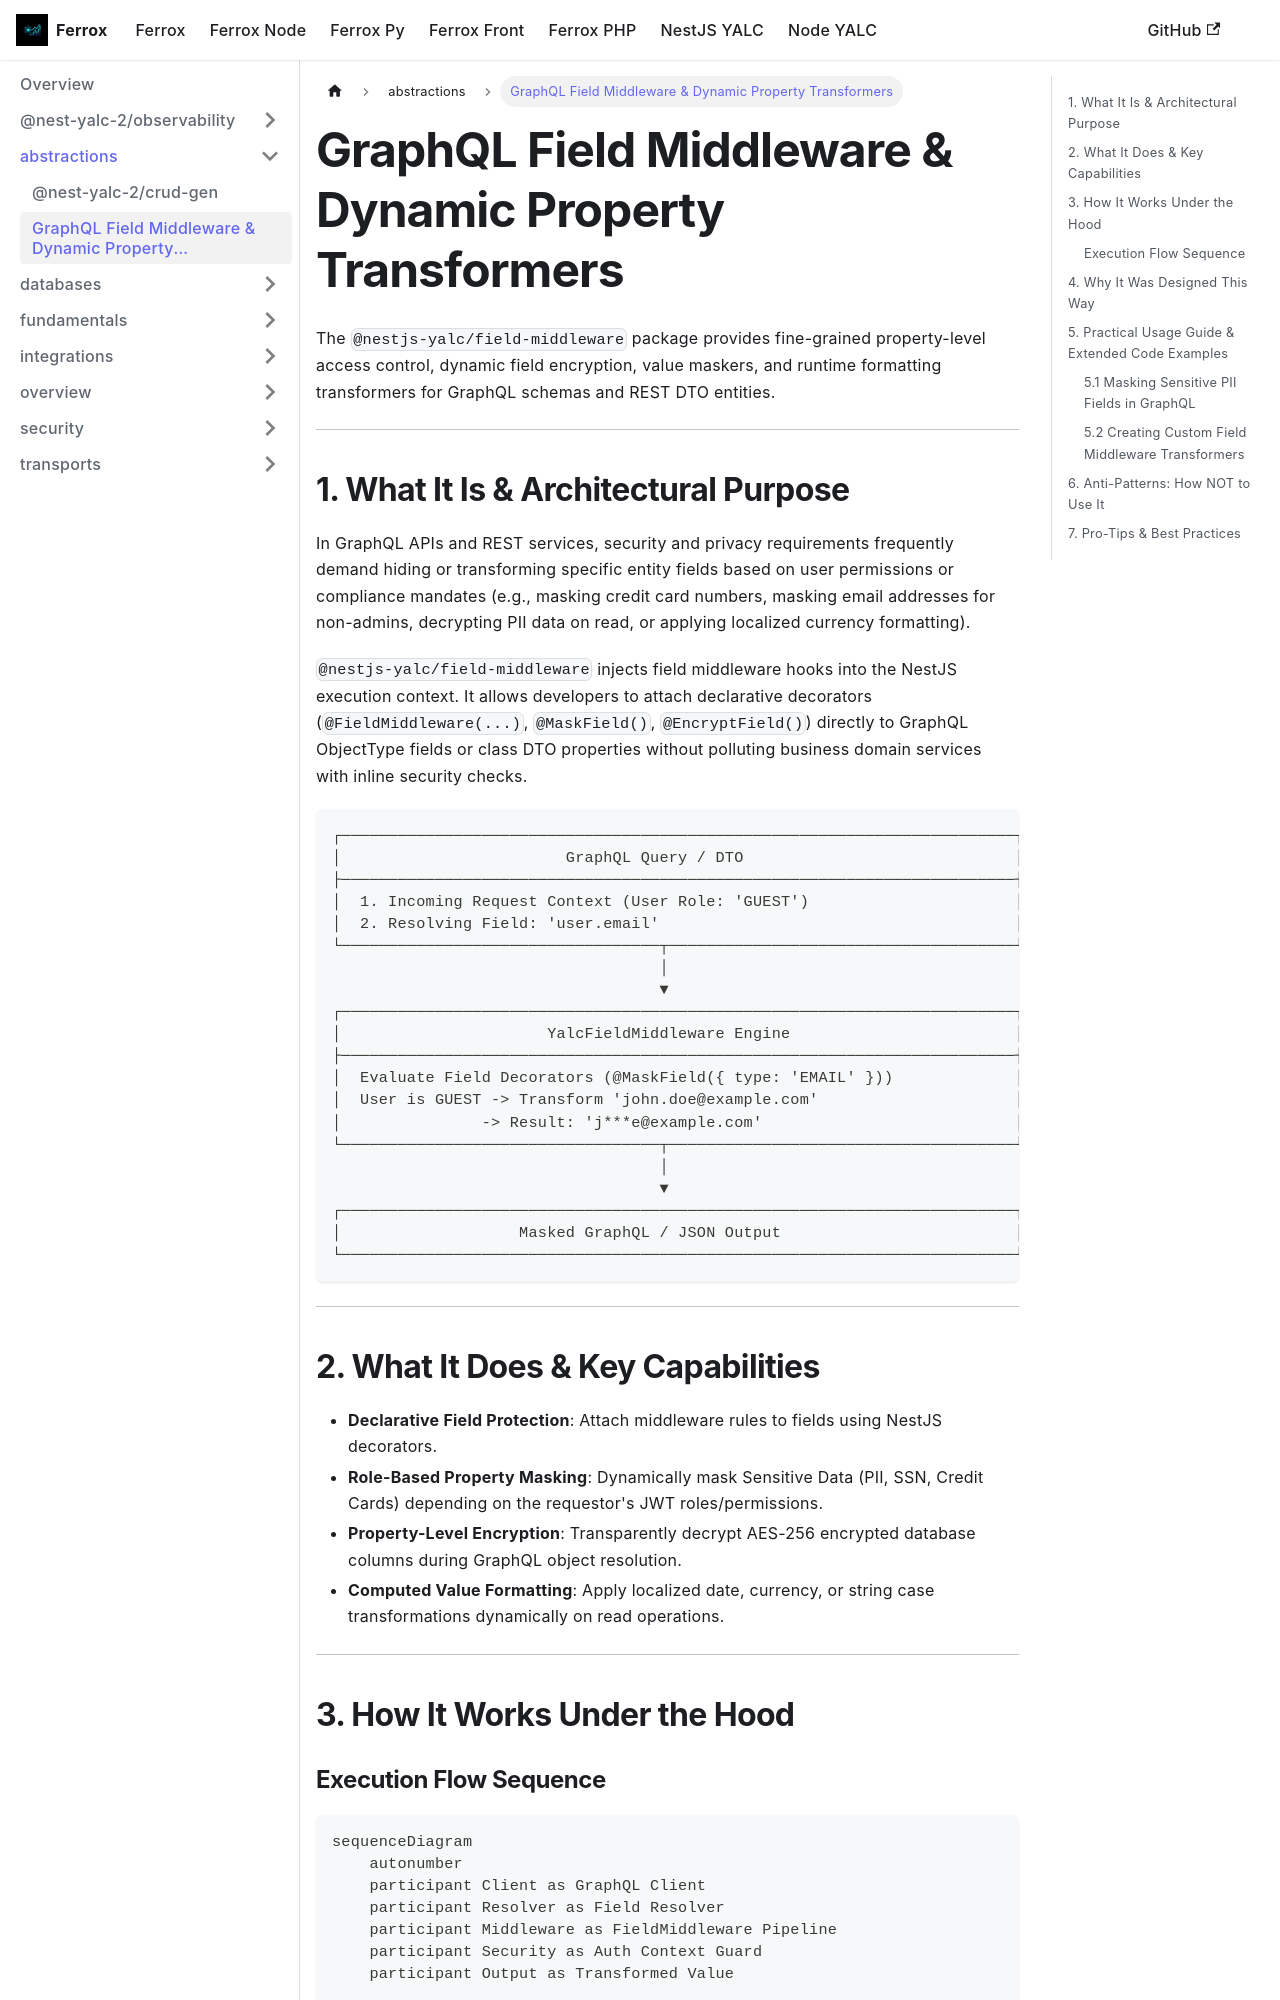

repository: AI-Autistic-Intelligence/ferrox-docs · page: docs/nestjs-yalc/abstractions/field-middleware.html · generator: docusaurus

---
id: field-middleware
title: GraphQL Field Middleware & Dynamic Property Transformers
sidebar_position: 12
---

# GraphQL Field Middleware & Dynamic Property Transformers

The `@nestjs-yalc/field-middleware` package provides fine-grained property-level access control, dynamic field encryption, value maskers, and runtime formatting transformers for GraphQL schemas and REST DTO entities.

---

## 1. What It Is & Architectural Purpose

In GraphQL APIs and REST services, security and privacy requirements frequently demand hiding or transforming specific entity fields based on user permissions or compliance mandates (e.g., masking credit card numbers, masking email addresses for non-admins, decrypting PII data on read, or applying localized currency formatting).

`@nestjs-yalc/field-middleware` injects field middleware hooks into the NestJS execution context. It allows developers to attach declarative decorators (`@FieldMiddleware(...)`, `@MaskField()`, `@EncryptField()`) directly to GraphQL ObjectType fields or class DTO properties without polluting business domain services with inline security checks.

```
┌────────────────────────────────────────────────────────────────────────┐
│                        GraphQL Query / DTO                             │
├────────────────────────────────────────────────────────────────────────┤
│  1. Incoming Request Context (User Role: 'GUEST')                      │
│  2. Resolving Field: 'user.email'                                      │
└──────────────────────────────────┬─────────────────────────────────────┘
                                   │
                                   ▼
┌────────────────────────────────────────────────────────────────────────┐
│                      YalcFieldMiddleware Engine                        │
├────────────────────────────────────────────────────────────────────────┤
│  Evaluate Field Decorators (@MaskField({ type: 'EMAIL' }))             │
│  User is GUEST -> Transform 'john.doe@example.com'                     │
│               -> Result: 'j***e@example.com'                           │
└──────────────────────────────────┬─────────────────────────────────────┘
                                   │
                                   ▼
┌────────────────────────────────────────────────────────────────────────┐
│                   Masked GraphQL / JSON Output                         │
└────────────────────────────────────────────────────────────────────────┘
```

---
